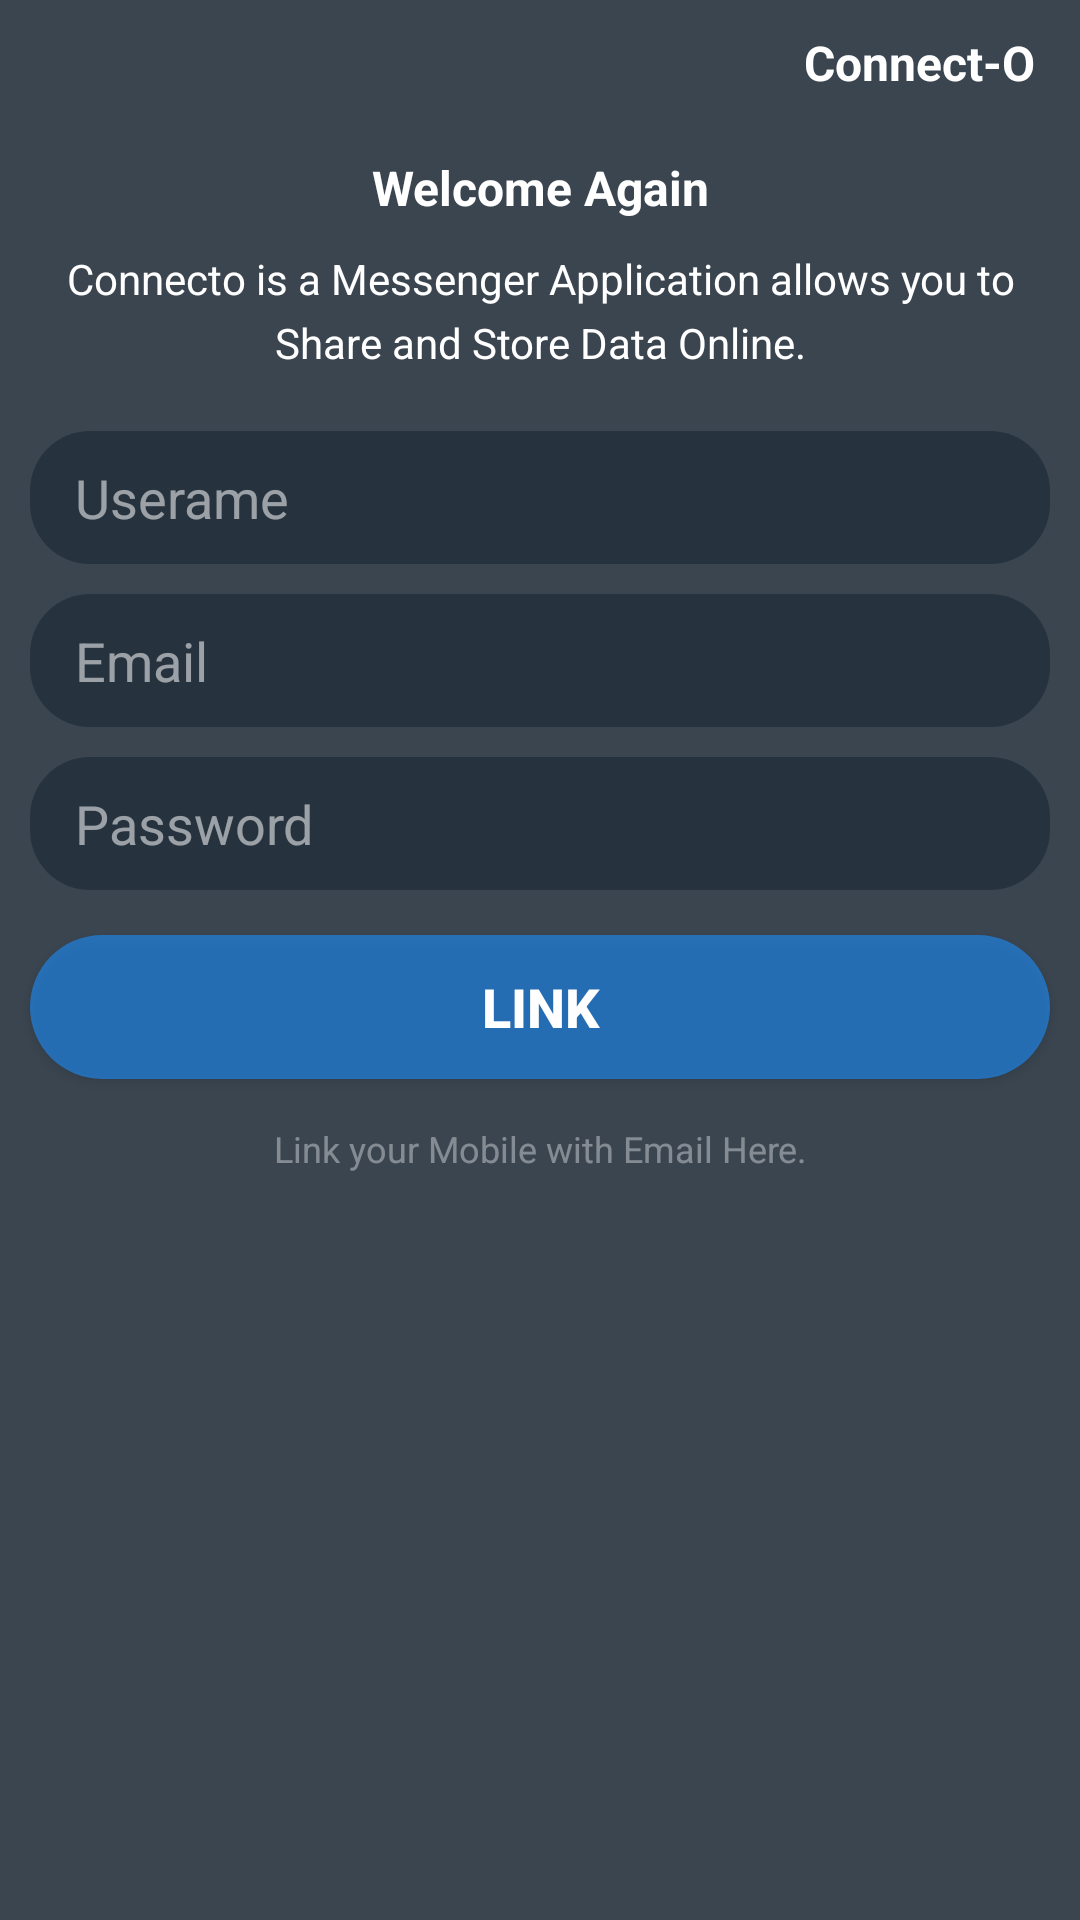

Reconstruct the res/layout file that produces this screen, plus the resources it refers to.
<!-- AndroidManifest.xml: application theme AppTheme.NoActionBar -->
<!-- res/layout/activity_link_mobile_email.xml -->
<?xml version="1.0" encoding="utf-8"?>
<LinearLayout xmlns:android="http://schemas.android.com/apk/res/android"
    xmlns:tools="http://schemas.android.com/tools"
    android:layout_width="match_parent"
    android:layout_height="match_parent"
    android:background="@color/darkBlue_bg"
    android:orientation="vertical"
    tools:context=".screen.LinkMobileEmailActivity">

    <LinearLayout
        android:id="@+id/root"
        android:layout_width="match_parent"
        android:layout_height="wrap_content"
        android:orientation="horizontal"
        tools:ignore="UseCompoundDrawables">

        <ImageView
            android:layout_width="wrap_content"
            android:layout_height="wrap_content"
            android:layout_marginStart="5dp"
            android:contentDescription="@string/todo"
            android:padding="10dp"
            android:src="@drawable/ic_baseline_link_24" />

        <TextView
            android:id="@+id/login"
            android:layout_width="0dp"
            android:layout_height="wrap_content"
            android:layout_marginEnd="5dp"
            android:layout_weight="1"
            android:gravity="right"
            android:padding="10dp"
            android:text="@string/connect_o"
            android:textColor="@color/white"
            android:textSize="16sp"
            android:textStyle="bold"
            tools:ignore="RtlHardcoded" />


    </LinearLayout>

    <TextView
        android:layout_width="match_parent"
        android:layout_height="wrap_content"
        android:layout_marginTop="10dp"
        android:gravity="center"
        android:text="@string/welcome_again"
        android:textColor="@color/white"
        android:textSize="16sp"
        android:textStyle="bold" />

    <TextView
        android:layout_width="match_parent"
        android:layout_height="wrap_content"
        android:layout_marginHorizontal="20dp"
        android:layout_marginVertical="10dp"
        android:gravity="center"
        android:lineSpacingExtra="5dp"
        android:text="@string/connecto_definition"
        android:textColor="@color/white"
        android:textSize="14sp" />

    <EditText
        android:id="@+id/editTextName"
        android:layout_width="match_parent"
        android:layout_height="wrap_content"
        android:layout_marginHorizontal="10dp"
        android:layout_marginTop="10dp"
        android:layout_marginBottom="10dp"
        android:background="@drawable/round_edittext_bg"
        android:ems="10"
        android:hint="Userame"
        android:inputType="text"
        android:paddingVertical="10dp"
        android:paddingLeft="15dp"
        android:textColor="@color/black"
        android:textColorHint="@color/hint_white"
        android:textSize="18sp" />


    <EditText
        android:id="@+id/editTextTextEmailAddress"
        android:layout_width="match_parent"
        android:layout_height="wrap_content"
        android:layout_marginHorizontal="10dp"
        android:layout_marginBottom="10dp"
        android:autofillHints=""
        android:background="@drawable/round_edittext_bg"
        android:ems="10"
        android:hint="@string/email"
        android:inputType="textEmailAddress"
        android:paddingVertical="10dp"
        android:paddingLeft="15dp"
        android:textColor="@color/black"
        android:textColorHint="@color/hint_white"
        android:textSize="18sp" />


    <EditText
        android:id="@+id/editTextTextPassword"
        android:layout_width="match_parent"
        android:layout_height="wrap_content"
        android:layout_marginHorizontal="10dp"
        android:autofillHints=""
        android:background="@drawable/round_edittext_bg"
        android:ems="10"
        android:hint="@string/password"
        android:inputType="textPassword"
        android:paddingVertical="10dp"
        android:paddingLeft="15dp"
        android:textColor="@color/black"
        android:textColorHint="@color/hint_white"
        android:textSize="18sp"
        android:visibility="visible" />



    <Button
        android:background="@drawable/round_button_bg"
        android:id="@+id/link_btn"
        android:layout_height="wrap_content"
        android:layout_marginTop="15dp"
        android:layout_width="match_parent"
        android:layout_marginHorizontal="10dp"
        android:onClick="link_now"
        android:textAllCaps="true"
        android:text="@string/link"
        android:textSize="18sp"
        android:textStyle="bold"
        android:textColor="@color/white"
        android:visibility="visible" />

    <TextView
        android:layout_width="match_parent"
        android:layout_height="wrap_content"
        android:layout_marginVertical="15dp"
        android:gravity="center"
        android:text="Link your Mobile with Email Here."
        android:textColor="#60FFFFFF"
        android:textSize="12sp" />

</LinearLayout>
<!-- resources referenced by this layout -->
<resources>
  <color name="black">#000000</color>
  <color name="darkBlue_bg">#CD0C1A27</color>
  <color name="hint_white">#8AFFFFFF</color>
  <color name="white">#ffffff</color>
  <!-- drawable round_button_bg (drawable) -->
  <?xml version="1.0" encoding="utf-8"?>
  <shape android:shape="rectangle"
      xmlns:android="http://schemas.android.com/apk/res/android">
      <solid android:color="#971E90FF"></solid>
      <corners android:radius="25dp"></corners>
  </shape>
  <!-- drawable round_edittext_bg (drawable) -->
  <?xml version="1.0" encoding="utf-8"?>
  <shape android:shape="rectangle"
      xmlns:android="http://schemas.android.com/apk/res/android">
      <solid android:color="#6D0C1A27"></solid>
      <corners android:radius="20dp"></corners>
  </shape>
  <string name="connect_o">Connect-O</string>
  <string name="connecto_definition">Connecto is a Messenger Application allows you to Share and Store Data Online.</string>
  <string name="email">Email</string>
  <string name="link">Link</string>
  <string name="password">Password</string>
  <string name="todo">TODO</string>
  <string name="welcome_again">Welcome Again</string>
  <style name="AppTheme.NoActionBar">
          <item name="windowActionBar">false</item>
          <item name="windowNoTitle">true</item>
          <item name="android:colorPrimaryDark">@color/darkBlue_bg</item>
      </style>
</resources>
